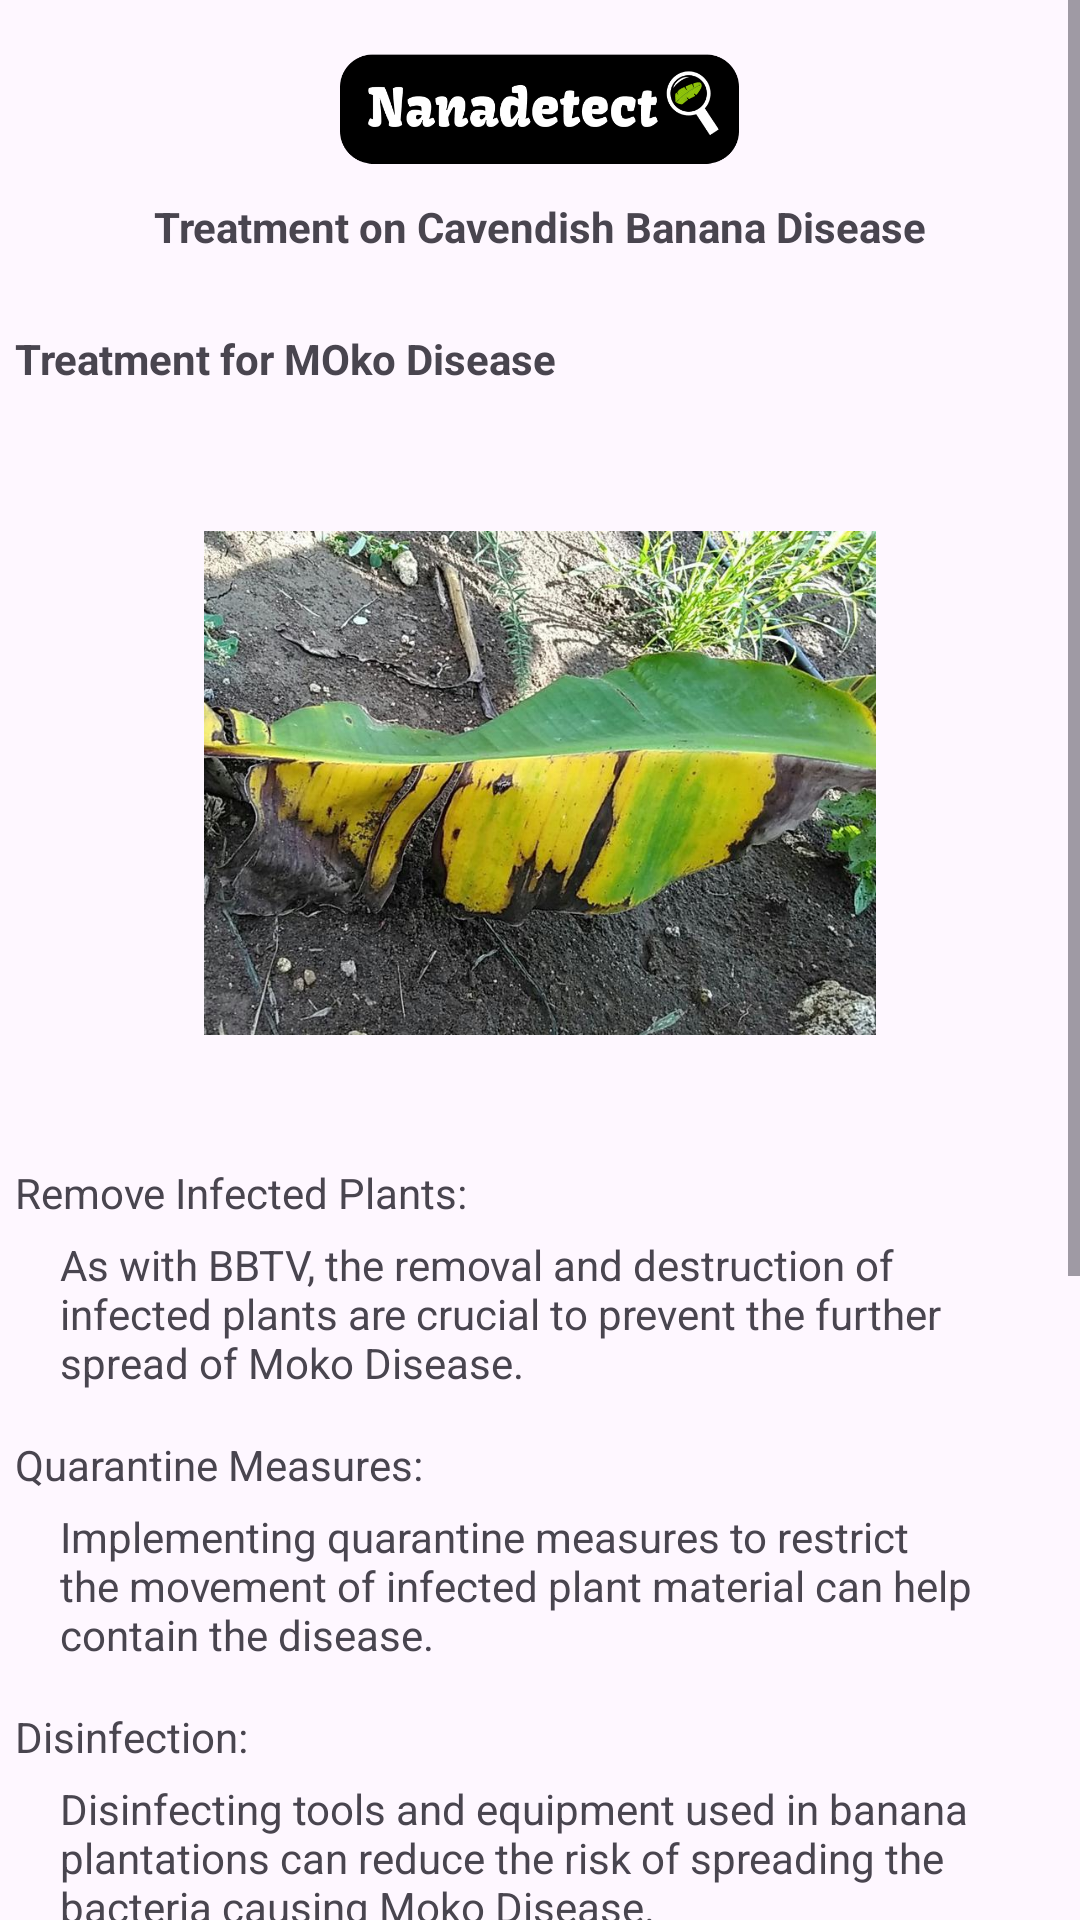

Android layout source for this screen:
<!-- AndroidManifest.xml: application theme Theme.Nanadetect -->
<!-- res/layout/activity_screen6.xml -->
<?xml version="1.0" encoding="utf-8"?>
<androidx.constraintlayout.widget.ConstraintLayout xmlns:android="http://schemas.android.com/apk/res/android"
    xmlns:app="http://schemas.android.com/apk/res-auto"
    xmlns:tools="http://schemas.android.com/tools"
    android:layout_width="match_parent"
    android:layout_height="match_parent"
    tools:context=".Screen6">

    <ScrollView
        android:layout_width="match_parent"
        android:layout_height="match_parent"
        android:textSize="14sp"
        tools:layout_editor_absoluteX="105dp"
        tools:layout_editor_absoluteY="16dp">

        <LinearLayout
            android:layout_width="match_parent"
            android:layout_height="wrap_content"
            android:orientation="vertical"
            tools:ignore="ExtraText,UseCompoundDrawables">

            

            <ImageView
                android:id="@+id/imageView5"
                android:layout_width="133dp"
                android:layout_height="40dp"
                android:layout_gravity="center"
                android:layout_marginTop="16dp"
                android:contentDescription="@string/logo"
                app:layout_constraintBottom_toTopOf="@+id/imageView4"
                app:layout_constraintEnd_toEndOf="parent"
                app:layout_constraintHorizontal_bias="0.023"
                app:layout_constraintStart_toStartOf="parent"
                app:layout_constraintTop_toTopOf="parent"
                app:layout_constraintVertical_bias="0.39"
                app:srcCompat="@drawable/logo2" />

            <TextView
                android:id="@+id/title"
                android:layout_width="wrap_content"
                android:layout_height="match_parent"
                android:layout_gravity="center"
                android:layout_marginTop="10dp"
                android:text="@string/title"
                android:textSize="14sp"
                android:textStyle="bold"
                tools:layout_editor_absoluteX="173dp"
                tools:layout_editor_absoluteY="38dp" />

            <TextView
                android:id="@+id/moko"
                android:layout_width="match_parent"
                android:layout_height="wrap_content"
                android:text="Treatment for MOko Disease"
                android:layout_marginStart="5dp"
                android:layout_marginTop="25dp"
                android:textSize="14sp"
                android:textStyle="bold"
                tools:ignore="HardcodedText"
                 />

            <ImageView
                android:id="@+id/imageView"
                android:layout_width="224dp"
                android:layout_height="224dp"
                android:layout_gravity="center"
                android:layout_marginTop="20dp"
                app:srcCompat="@drawable/moko"
                android:contentDescription="TODO"
                tools:ignore="ContentDescription,HardcodedText" />

            <TextView
                android:id="@+id/moko1"
                android:layout_width="match_parent"
                android:layout_height="wrap_content"
                android:layout_marginStart="5dp"
                android:layout_marginTop="15dp"
                android:textSize="14sp"
                android:text="@string/remove_infected_plants" />

            <TextView
                android:id="@+id/mokodes1"
                android:layout_width="match_parent"
                android:layout_height="wrap_content"
                android:layout_marginStart="20dp"
                android:layout_marginTop="5dp"
                android:layout_marginEnd="15dp"
                android:textSize="14sp"
                android:text="@string/mokodes1" />

            <TextView
                android:id="@+id/moko2"
                android:layout_width="match_parent"
                android:layout_height="wrap_content"
                android:layout_marginStart="5dp"
                android:layout_marginTop="15dp"
                android:textSize="14sp"
                android:text="@string/quarantine_measures" />

            <TextView
                android:id="@+id/mokodes2"
                android:layout_width="match_parent"
                android:layout_height="wrap_content"
                android:layout_marginStart="20dp"
                android:layout_marginTop="5dp"
                android:layout_marginEnd="15dp"
                android:textSize="14sp"
                android:text="@string/mokodes2" />

            <TextView
                android:id="@+id/moko3"
                android:layout_width="match_parent"
                android:layout_height="wrap_content"
                android:layout_marginStart="5dp"
                android:layout_marginTop="15dp"
                android:textSize="14sp"
                android:text="@string/disinfection" />

            <TextView
                android:id="@+id/textView6"
                android:layout_width="match_parent"
                android:layout_height="wrap_content"
                android:layout_marginStart="20dp"
                android:layout_marginTop="5dp"
                android:layout_marginEnd="15dp"
                android:textSize="14sp"
                android:text="@string/mokodes3"
                tools:ignore="VisualLintLongText" />

            <TextView
                android:id="@+id/moko4"
                android:layout_width="match_parent"
                android:layout_height="wrap_content"
                android:layout_marginStart="5dp"
                android:layout_marginTop="15dp"
                android:textSize="14sp"
                android:text="@string/resistant_varieties" />

            <TextView
                android:id="@+id/mokodes4"
                android:layout_width="match_parent"
                android:layout_height="wrap_content"
                android:layout_marginStart="20dp"
                android:layout_marginTop="5dp"
                android:layout_marginEnd="15dp"
                android:textSize="14sp"
                android:text="@string/mokodes4" />

            <TextView
                android:id="@+id/moko5"
                android:layout_width="match_parent"
                android:layout_height="wrap_content"
                android:layout_marginStart="5dp"
                android:layout_marginTop="15dp"
                android:textSize="14sp"
                android:text="@string/copper_based_sprays" />

            <TextView
                android:id="@+id/mokodes5"
                android:layout_width="match_parent"
                android:layout_height="wrap_content"
                android:layout_marginStart="20dp"
                android:layout_marginTop="5dp"
                android:layout_marginEnd="15dp"
                android:textSize="14sp"
                android:text="@string/mokodes5" />

            <TextView
                android:id="@+id/moko6"
                android:layout_width="match_parent"
                android:layout_height="wrap_content"
                android:layout_marginStart="5dp"
                android:layout_marginTop="15dp"
                android:textSize="14sp"
                android:text="@string/biological_control" />

            <TextView
                android:id="@+id/mokodes6"
                android:layout_width="match_parent"
                android:layout_height="wrap_content"
                android:layout_marginStart="20dp"
                android:layout_marginTop="5dp"
                android:layout_marginEnd="15dp"
                android:layout_marginBottom="30dp"
                android:textSize="14sp"
                android:text="@string/mokodes6"
                tools:ignore="VisualLintLongText" />


            

        </LinearLayout>
    </ScrollView>

</androidx.constraintlayout.widget.ConstraintLayout>
<!-- resources referenced by this layout -->
<resources>
  <!-- drawable logo2: png bitmap (drawable, 18656 bytes) -->
  <!-- drawable moko: jpg bitmap (drawable, 135361 bytes) -->
  <string name="biological_control">Biological Control:</string>
  <string name="copper_based_sprays">Copper-based Sprays:</string>
  <string name="disinfection">Disinfection:</string>
  <string name="logo">TODO</string>
  <string name="mokodes1">As with BBTV, the removal and destruction of infected plants are crucial to prevent the further spread of Moko Disease.</string>
  <string name="mokodes2">Implementing quarantine measures to restrict the movement of infected plant material can help contain the disease.</string>
  <string name="mokodes3">Disinfecting tools and equipment used in banana plantations can reduce the risk of spreading the bacteria causing Moko Disease.</string>
  <string name="mokodes4">Planting banana varieties that show resistance to Moko Disease can be an effective preventive measure.</string>
  <string name="mokodes5">Copper-based fungicides or bactericides may be used as a preventive measure, but their effectiveness can be limited.</string>
  <string name="mokodes6">Some beneficial microorganisms can be used to control the growth of the bacteria causing Moko Disease. Consult with agricultural experts for appropriate biological control methods.</string>
  <string name="quarantine_measures">Quarantine Measures:</string>
  <string name="remove_infected_plants">Remove Infected Plants:</string>
  <string name="resistant_varieties">Resistant Varieties:</string>
  <string name="title">Treatment on Cavendish Banana Disease</string>
  <style name="Theme.Nanadetect" parent="Base.Theme.Nanadetect" />
  <style name="Base.Theme.Nanadetect" parent="Theme.Material3.DayNight.NoActionBar">
          
          
      </style>
</resources>
